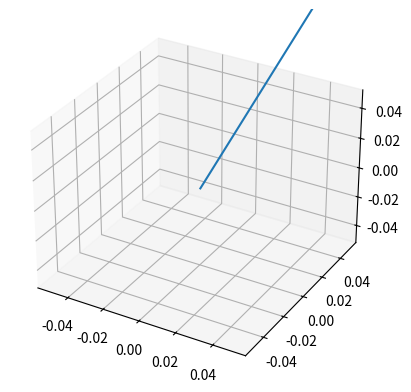

Source code (Python):
#!/usr/bin/env python
# coding: utf-8

# In[1]:


import math
from matplotlib import pyplot
from mpl_toolkits.mplot3d import Axes3D
import random
import numpy as np
import matplotlib.pyplot as plt


# In[2]:


# Wichtige Daten
window_surfaces= np.array(
    [[(0,0,1),(0,2,1),(0,2,2),(0,0,2)],
     [(0.2,0,1),(0.2,2,1),(0.2,2,2),(0.2,0,2)]])

sonne_azimut = 30
sonne_hoehe = 30

###

print(window_surfaces)


# In[3]:


# Sonnenvektor berechnen (Kugelkoordinaten zu kartesischen Koordinaten)
sun_vector = np.array([
    math.sin(sonne_hoehe)*math.cos(sonne_azimut),
    math.sin(sonne_hoehe)*math.sin(sonne_azimut),
    math.cos(sonne_hoehe)])

### Nur zur Ansicht ###

print(sun_vector)

fig = plt.figure()
ax = fig.add_subplot(111, projection='3d')
ax.quiver(0, 0, 0, sun_vector[0], sun_vector[1], sun_vector[2])
plt.show()


# In[4]:


# Berechne Durchstoßpunkte mit X-Y Ebene (z immer 0)
# Methode hier erklärt: https://www.youtube.com/watch?v=STwIlYF21D0
shadow_points = []

for surface in window_surfaces:
    shadow_points_tmp = []
    for point in surface:
        r = point[2] / (-1 * sun_vector[2])
        shadow_points_tmp.append(np.round(point + r * sun_vector, 3))   
    shadow_points.append(shadow_points_tmp)
    
# TODO: clipping (praktisch gesehen wird der Schnitt des 'Schattens' von allen Flächen gebildet)

###
        
shadow_points = np.array(shadow_points)
print("x\ty\tz\t\n", shadow_points)


# In[5]:


### Nur zur grafischen Anzeige, keine weitere Relevanz ###

# Plotte Fenster (in Punkten)
dots = []

for surface in window_surfaces:
    for point in surface:
        dots.append(point)
        
for shadow_point_surface in shadow_points:
    for shadow_point in shadow_point_surface: 
        dots.append(shadow_point)
    
fig = pyplot.figure()
ax = Axes3D(fig)

x_vals = []
y_vals = []
z_vals = []

for dot in dots:
    x_vals.append(dot[0])
    y_vals.append(dot[1])
    z_vals.append(dot[2])
    
ax.scatter(x_vals, y_vals, z_vals)
ax.set_xlabel('X Label')
ax.set_ylabel('Y Label')
ax.set_zlabel('Z Label')

# Sonnenvektor
ax.quiver(0, 0, 0, sun_vector[0], sun_vector[1], sun_vector[2])

# Fensterkontur
for window_surface in window_surfaces:
    X = []
    Y = []
    Z = []
    for point in window_surface:
        X.append(point[0])
        Y.append(point[1])
        Z.append(point[2])
    # Für geschlossene Kontur
    X.append(X[0])
    Y.append(Y[0])
    Z.append(Z[0])
    
    ax.plot(X,Y,Z)
    
# Schattenkontur
for shadow_point in shadow_points:
    X = []
    Y = []
    Z = []
    for point in shadow_point:
        X.append(point[0])
        Y.append(point[1])
        Z.append(point[2])
    # Für geschlossene Kontur
    X.append(X[0])
    Y.append(Y[0])
    Z.append(Z[0])
    
    ax.plot(X,Y,Z)


pyplot.show()
plt.show()


# In[ ]:




